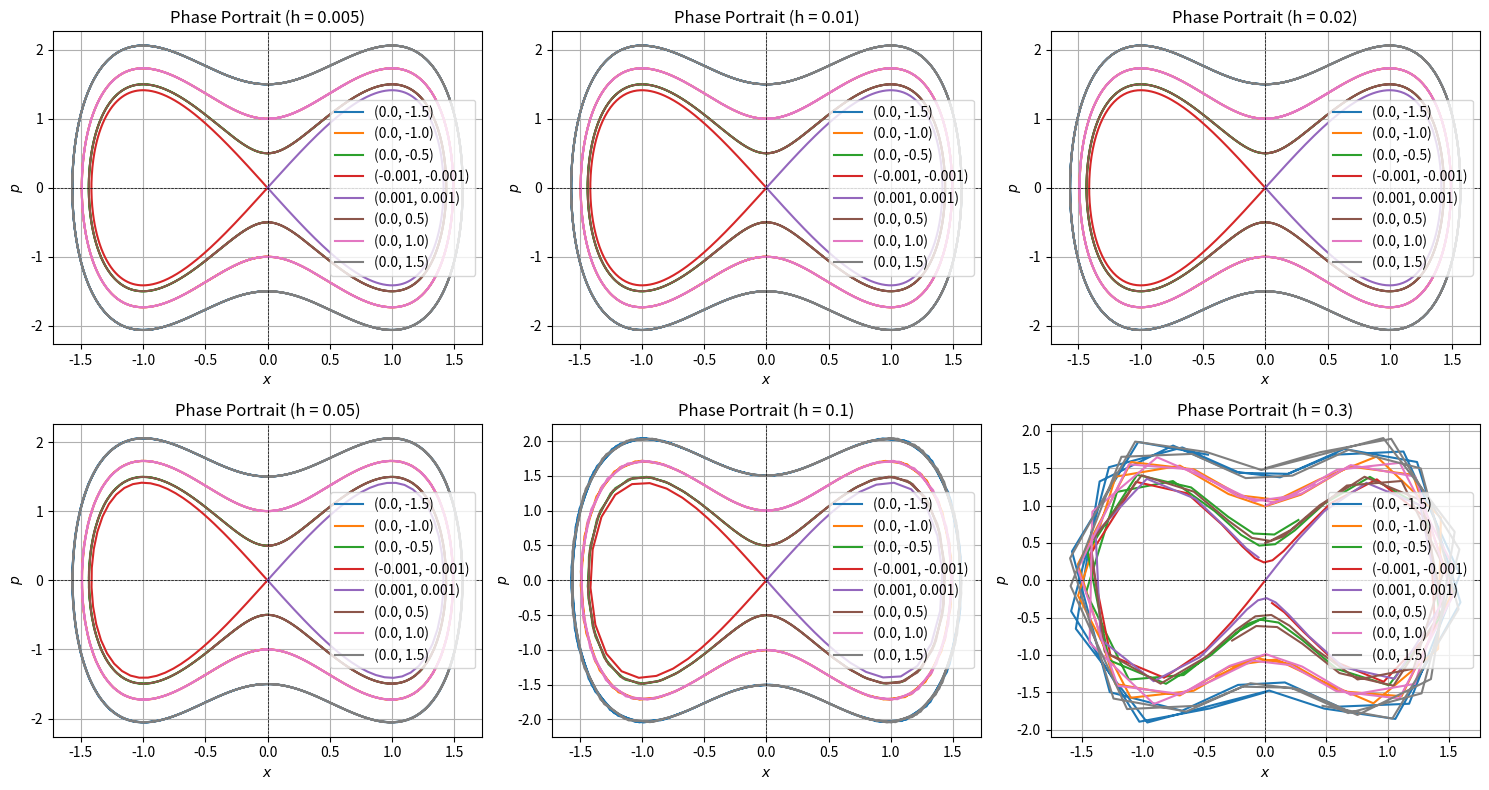
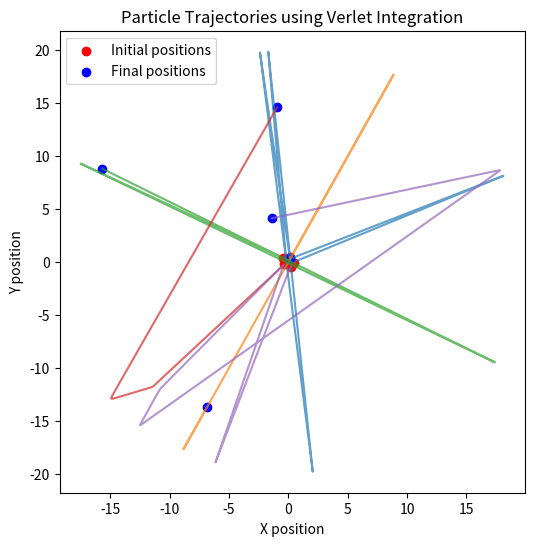

Reproduce these figures in Python, in order.
#Week 1
import numpy as np
import matplotlib.pyplot as plt
from fontTools.ttLib.woff2 import pack255UShort


# Define the potential energy function and its derivative
def U(x):
    return (x**2 - 1)**2

def dU_dx(x):
    return 4 * x * (x**2 - 1)  


def verlet(x0, p0, h, steps):
    x = np.zeros(steps)
    p = np.zeros(steps)
    x[0] = x0
    p[0] = p0

    for n in range(steps - 1):
        p_half = p[n] - (h / 2) * dU_dx(x[n]) 
        x[n + 1] = x[n] + h * p_half 
        p[n + 1] = p_half - (h / 2) * dU_dx(x[n + 1])
    return x, p

# Function to plot phase portrait for different time step sizes
def phase_portrait():
    step_sizes = np.array([0.005, 0.01, 0.02, 0.05, 0.1,0.3])
    steps = 10/step_sizes
    steps = np.round(steps).astype(int)
    print(steps)
    
    initial_conditions = [
        (0.0, -1.5), (0.0, -1.0), (0.0, -0.5),
        (-0.001,-0.001),(0.001, 0.001), (0.0, 0.5), (0.0, 1.0),(0.0, 1.5)
    ]
    
    fig, axes = plt.subplots(2, 3, figsize=(15, 8))
    axes = axes.flatten()[:len(step_sizes)]  # Use only necessary axes
    
    for i, h in enumerate(step_sizes):
        ax = axes[i]
        for x0, p0 in initial_conditions:
            x, p = verlet(x0, p0, h, steps[i])
            ax.plot(x, p, label=f"({x0}, {p0})")
        
        ax.set_xlabel("$x$")
        ax.set_ylabel("$p$")
        ax.set_title(f"Phase Portrait (h = {h})")
        ax.axhline(0, color='black', linewidth=0.5, linestyle="--")
        ax.axvline(0, color='black', linewidth=0.5, linestyle="--")
        ax.legend()
        ax.grid()
    
    plt.tight_layout()
    plt.show()

phase_portrait()

#week 2

#Constants and parameters
N = 5#number of particles
epsilon = 100#reduce parameter
sigma = 1#unit nanometer
c = 100#boundary constraint constant
dimension = 2#space dimension of the model
m = 1#mass of molecules

def LJpotential(r):#Lennard-Jones potential
    return 4*epsilon*((sigma/r)**12-(sigma/r)**6)

def T(p):#Kinetic Energy
    return sum(p[0,:]**2)/(2*m)+sum(p[1,:]**2)/(2*m)

# #def Vb(q):#Additional Potential Function to set a constraint on the spatial boundary of motion
#     r = np.linalg.norm(p)
#     return c*(r/(1-r))**4

def V_LJ(q):#pair potential energy of particle interaction
    V = 0
    for i in range(N):
        for j in range(i+1,N):
            vi = np.array(q[:,i])
            vj = np.array(q[:,j])
            r = np.linalg.norm(vi-vj)#distance between particle i and particle j
            V = V + LJpotential(r)
    return V
    
p1 = np.random.randn(N)
p1 = p1/p1[np.argmax(np.abs(p1))]
p2 = np.random.randn(N)
p2 = p2/p2[np.argmax(np.abs(p2))]
p = np.array([p1,p2])
#
q1 = np.random.randn(N)
q1 = 10*q1/q1[np.argmax(np.abs(q1))]
q2 = np.random.randn(N)
q2 = 10*q2/q2[np.argmax(np.abs(q2))]
q = np.array([q1,q2])
print(V_LJ(q))
print(T(p))
H = T(p) + V_LJ(q)
# print(T(p))
# print(V_LJ(q))
# print(Vb(q))
# print("--------Hamiltonian----------")
# print(H)

def interaction_force(qi,qj):
    v = qi-qj
    r = np.linalg.norm(qi-qj)
    if r == 0:  # Avoid division by zero
        return -np.ones(dimension)*10
    dVr = 4*epsilon*(-12*sigma**12*r**(-13)+6*sigma**6*r**(-7))
    F = np.zeros(2)
    F[0] = -dVr*v[0]/r
    F[1] = -dVr*v[1]/r
    return F/100

def confinement_force(q):
    r = np.linalg.norm(q)
    if r >= 20:
        r = 19
    if r < 15:
        return np.zeros(dimension)
    f = -c*(1/(20-r))**4#force magnitude
    n = q/np.linalg.norm(q)#unit vector of force direction
    return f*n

# Compute total forces on each particle
def compute_forces(q):
    forces = np.zeros((dimension, N))
    
    # Lennard-Jones interaction forces
    for i in range(N):
        for j in range(i + 1, N):
            F_ij = interaction_force(q[:, i], q[:, j])
            forces[:, i] += F_ij
            forces[:, j] -= F_ij  # Newton's Third Law
    
    # Confinement forces
    for i in range(N):
        forces[:, i] += confinement_force(q[:, i])

    return forces

# Initialize positions in a circular distribution
angles = np.linspace(0, 2 * np.pi, N, endpoint=False)
q = np.zeros((dimension, N))
q[0, :] = 0.5 * np.cos(angles+0.1)
q[1, :] = 0.5 * np.sin(angles-0.2)

plt.figure(figsize=(6, 6))
plt.scatter(q[0, :], q[1, :], color='red', label="Initial positions")

# Initialize velocities randomly
p = -np.random.randn(dimension, N)/100

# Initialize forces
F = compute_forces(q)

num_steps = 10000
dt = 0.0001

# Store positions for visualization
trajectory = np.zeros((num_steps, dimension, N))

# Verlet integration loop
for step in range(num_steps):
    # Store current positions
    trajectory[step] = q
    # Compute new forces
    F = compute_forces(q)
    
    # Verlet position update1
    p = p + 0.5 * F * dt

    # Verlet velocity update
    q += dt*p
    F = compute_forces(q)
    
    # Verlet position update2
    p = p + 0.5 * F *dt
    

# Visualization of trajectory
for i in range(N):
    plt.plot(trajectory[:, 0, i], trajectory[:, 1, i], alpha=0.7)

plt.scatter(q[0, :], q[1, :], color='blue', label="Final positions")
plt.title("Particle Trajectories using Verlet Integration")
plt.xlabel("X position")
plt.ylabel("Y position")
plt.legend()
plt.show()

import gc
q = None
p = None
F = None
trajectory = None
gc.collect()